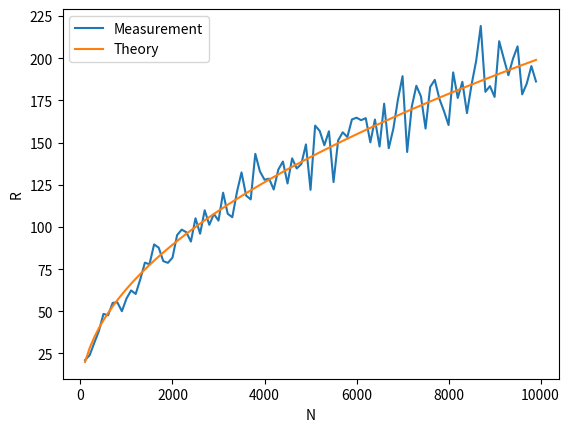

Reproduce this figure in Python.
import numpy as np
import random
import matplotlib.pyplot as plt

#Function that produces either -1 or 1 with equal chance
def randstep(e):
    return e if random.random() < 0.5 else -e

#Variables
N = np.arange(100,10000,100)
e = 2
R = []

#Looping over all values of N
for n in N:
    r_array = []
    
    #Taking 100 tries
    for i in range(100):
      r = 0

      #Taking n steps
      for _ in range(n):
        r += randstep(e)
      r_array.append(np.abs(r))

    #Calculating RMS
    r_array = np.array(r_array)  
    R.append(np.sqrt(np.mean(r_array**2)))

#Plotting
plt.plot(N,R,label="Measurement")
plt.plot(N,e*np.sqrt(N),label="Theory")
plt.legend()
plt.xlabel("N")
plt.ylabel("R")
plt.show()
    
